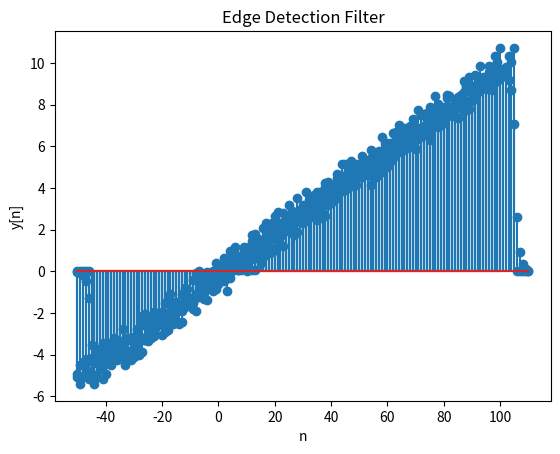

Generate this figure with matplotlib:
import numpy as np
import matplotlib.pyplot as plt

n = np.arange(-50, 101)
x = 0.1 * n
an = 1
noise = an * (np.random.rand(151) - 0.5)
x += noise

plt.stem(n, x)
plt.xlabel('n')
plt.ylabel('x[n]')
plt.title('Signal Plot')
plt.show()

N = np.arange(-5,6)
sigma = 1
C = 1 / np.sum(np.exp(-sigma * abs(N)))
h = C * np.exp(-sigma * abs(N))

y = np.convolve(x, h)
plt.stem(np.arange(-50, -50 + len(y)), y)
plt.xlabel('n')
plt.ylabel('y[n]')
plt.title('Edge Detection Filter')
plt.show()


n = np.arange(-50, 101)
x = 0.1 * n
an = 1.5
noise = an * (np.random.rand(151) - 0.5)
x += noise

plt.stem(n, x)
plt.xlabel('n')
plt.ylabel('x[n]')
plt.title('Signal Plot')
plt.show()

N = np.arange(-5,6)
sigma = 10
C = 1 / np.sum(np.exp(-sigma * abs(N)))
h = C * np.exp(-sigma * abs(N))

y = np.convolve(x, h)
plt.stem(np.arange(-50, -50 + len(y)), y)
plt.xlabel('n')
plt.ylabel('y[n]')
plt.title('Edge Detection Filter')
plt.show()





